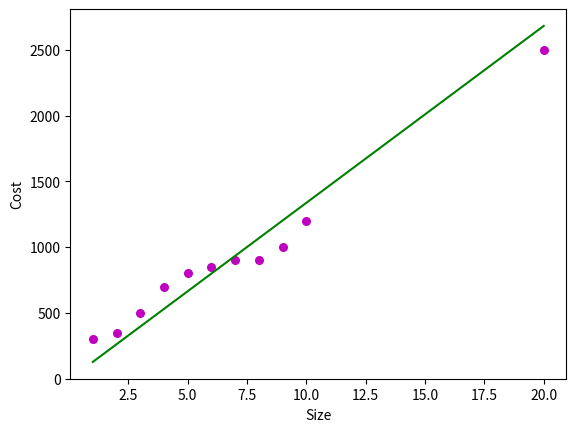

Python code for this plot:
import numpy as np
import matplotlib.pyplot as plt


def estimate_coefficients(x, y):
    # size of the dataset OR number of observations/points
    n = np.size(x)

    # mean of x and y
    # Since we are using numpy just calling mean on numpy is sufficient
    mean_x, mean_y = np.mean(x), np.mean(y)

    # calculating cross-deviation and deviation about x
    SS_xy = np.sum(y * x - n * mean_y * mean_x)
    SS_xx = np.sum(x * x - n * mean_x * mean_x)

    # calculating regression coefficients
    b_1 = SS_xy / SS_xx
    b_0 = mean_y - b_1 * mean_x

    return (b_0, b_1)

    # x,y are the location of points on graph
    # color of the points change it to red blue orange play around


def plot_regression_line(x, y, b):
    # plotting the points as per dataset on a graph
    plt.scatter(x, y, color="m", marker="o", s=30)

    # predicted response vector
    y_pred = b[0] + b[1] * x

    # plotting the regression line
    plt.plot(x, y_pred, color="g")

    # putting labels for x and y axis
    plt.xlabel('Size')
    plt.ylabel('Cost')

    # function to show plotted graph
    plt.show()


def main():
    # Datasets which we create
    x = np.array([1, 2, 3, 4, 5, 6, 7, 8, 9, 10, 20])
    y = np.array([300, 350, 500, 700, 800, 850, 900, 900, 1000, 1200, 2500])

    # estimating coefficients
    b = estimate_coefficients(x, y)
    print("Estimated coefficients:\nb_0 = {} \nb_1 = {}".format(b[0], b[1]))

    # plotting regression line
    plot_regression_line(x, y, b)


if __name__ == "__main__":
    main()
